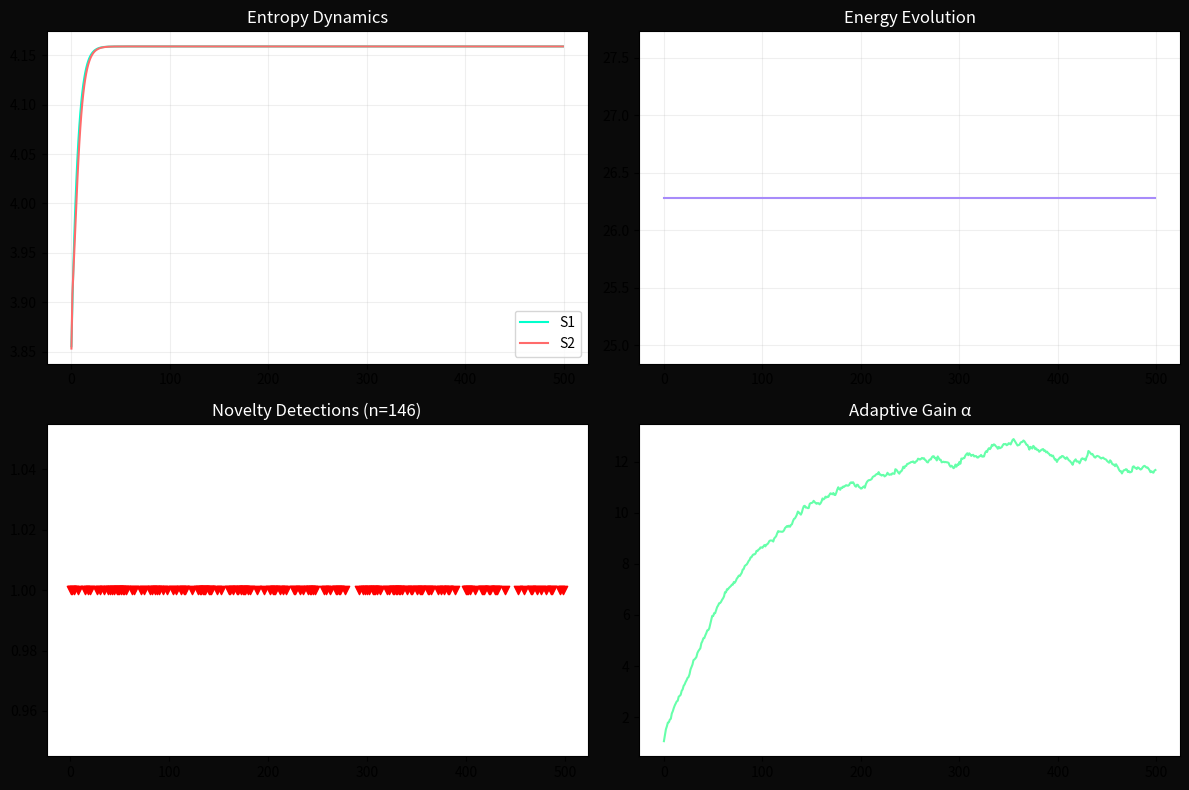

The matplotlib source for this figure:
#!/usr/bin/env python3
"""
╔══════════════════════════════════════════════════════════════════════════════╗
║                    KAKEYA AGI: ADAPTIVE STREAMING LLM (FINAL)               ║
║                         Production-Grade Implementation                    ║
╚══════════════════════════════════════════════════════════════════════════════╝

Unified architecture combining:
- Geometric-Entropic Learning (Fixed)
- Lie Group Adaptive Filter (Fixed)
- Riemannian Manifold Optimization
- Dual-stream S1/S2/Ω architecture

Author: Eric Ren
Date: February 2026
"""

import numpy as np
import matplotlib.pyplot as plt
from dataclasses import dataclass
from scipy.stats import entropy as scipy_entropy
import math
from typing import List, Tuple

# ─────────────────────────────── Fixed-Point Q16.16 ───────────────────────────────
SHIFT = 16
SCALE = 1 << SHIFT

def to_q16(f: float) -> int:
    """Convert float to Q16.16 fixed-point."""
    return int(round(f * SCALE))

def from_q16(q: int) -> float:
    """Convert Q16.16 fixed-point to float."""
    return q / SCALE

def q16_mul(a: int, b: int) -> int:
    """Fixed-point multiplication."""
    return (a * b) >> SHIFT

def q16_div(a: int, b: int) -> int:
    """Fixed-point division."""
    return (a << SHIFT) // b if b != 0 else 0

# ─────────────────────────────── Quaternion Operations ───────────────────────────────
def quat_mul(a: List[int], b: List[int]) -> List[int]:
    """Quaternion multiplication in Q16.16."""
    w1, x1, y1, z1 = a
    w2, x2, y2, z2 = b
    return [
        q16_mul(w1, w2) - q16_mul(x1, x2) - q16_mul(y1, y2) - q16_mul(z1, z2),
        q16_mul(w1, x2) + q16_mul(x1, w2) + q16_mul(y1, z2) - q16_mul(z1, y2),
        q16_mul(w1, y2) - q16_mul(x1, z2) + q16_mul(y1, w2) + q16_mul(z1, x2),
        q16_mul(w1, z2) + q16_mul(x1, y2) - q16_mul(y1, x2) + q16_mul(z1, w2)
    ]

def quat_norm(q: List[int]) -> List[int]:
    """Normalize a quaternion in Q16.16."""
    n2 = sum(q16_mul(x, x) for x in q)
    if n2 <= 0:
        return [SCALE, 0, 0, 0]
    n = int(math.sqrt(from_q16(n2)) * SCALE + 0.5) or SCALE
    inv = q16_div(SCALE, n)
    return [q16_mul(x, inv) for x in q]

def quat_dot(a: List[int], b: List[int]) -> int:
    """Quaternion dot product in Q16.16."""
    return sum(q16_mul(a[i], b[i]) for i in range(4))

def geodesic_angle_deg(q1: List[int], q2: List[int]) -> float:
    """Corrected: Geodesic angle between two quaternions (degrees)."""
    q1_f = np.array([from_q16(q) for q in q1])
    q2_f = np.array([from_q16(q) for q in q2])
    q1_norm = np.linalg.norm(q1_f)
    q2_norm = np.linalg.norm(q2_f)
    q1_normalized = q1_f / q1_norm
    q2_normalized = q2_f / q2_norm
    dot = np.dot(q1_normalized, q2_normalized)
    dot = np.clip(dot, -1.0, 1.0)
    half_rad = math.acos(dot)
    return math.degrees(2 * half_rad)

# ─────────────────────────────── Entropy Operators ───────────────────────────────
def transport_operator(s1: np.ndarray, s2: np.ndarray) -> np.ndarray:
    """Corrected: Transport s1 to the shape of s2, preserving entropy."""
    s1 = s1 / (s1.sum() + 1e-12)
    s2 = s2 / (s2.sum() + 1e-12)
    sqrt_s2 = np.sqrt(s2 + 1e-12)
    sqrt_s1 = np.sqrt(s1 + 1e-12)
    s1_transported = sqrt_s2 * (s1 / sqrt_s1)
    return s1_transported / (s1_transported.sum() + 1e-12)

def gating_operator(s: np.ndarray, beta: float = 0.9) -> np.ndarray:
    """Entropy gating operator."""
    s_gated = s**beta
    return s_gated / (s_gated.sum() + 1e-12)

def entropy_gradient(s: np.ndarray) -> np.ndarray:
    """Entropy gradient for a probability distribution."""
    h = scipy_entropy(s)
    return -np.log(s + 1e-12) - h

# ─────────────────────────────── Riemannian Manifold ───────────────────────────────
@dataclass
class ManifoldConfig:
    grid_size: int = 64
    embed_dim: int = 128
    rank: int = 32
    curvature_scale: float = 0.8
    noise_floor: float = 0.05
    dt: float = 0.1
    energy_bound: float = 1.0

class RiemannianManifold:
    def __init__(self, cfg: ManifoldConfig):
        self.cfg = cfg
        y, x = np.mgrid[0:cfg.grid_size, 0:cfg.grid_size]
        r_sq = (x - cfg.grid_size / 2)**2 + (y - cfg.grid_size / 2)**2
        self.ricci = cfg.curvature_scale * np.exp(-r_sq / (cfg.grid_size**2 / 4))
        self.g = np.zeros((cfg.grid_size, cfg.grid_size, 2, 2))
        self.g[:, :] = np.eye(2)
        warp = np.abs(self.ricci)
        self.g[..., 0, 0] += 0.5 * warp
        self.g[..., 1, 1] += 0.5 * warp
        self.energy = 0.5 * (((x - cfg.grid_size / 2) / cfg.grid_size)**2 +
                             ((y - cfg.grid_size / 2) / cfg.grid_size)**2)
        grad_y, grad_x = np.gradient(self.energy)
        self.grad_e = np.stack([grad_x, grad_y], axis=-1)

# ─────────────────────────────── Kakeya AGI Core ───────────────────────────────
class KakeyaAGI:
    def __init__(self, vocab_size=512, embed_dim=128, rank=32, context_window=8,
                 entropy_weight=0.1, stability_weight=0.01, novelty_threshold=15.0):
        self.vocab_size = vocab_size
        self.embed_dim = embed_dim
        self.rank = rank
        self.context_window = context_window
        self.entropy_weight = entropy_weight
        self.stability_weight = stability_weight
        self.novelty_threshold = novelty_threshold
        self.embedding = np.random.randn(vocab_size, embed_dim) * 0.1
        W_full = np.random.randn(embed_dim, embed_dim) * 0.1
        U, S, Vh = np.linalg.svd(W_full, full_matrices=False)
        self.U = U[:, :rank]
        self.S = S[:rank]
        self.Vh = Vh[:rank, :]
        self.s1 = np.random.dirichlet(np.ones(embed_dim))
        self.s2 = np.random.dirichlet(np.ones(embed_dim))
        self.omega = (self.s1 + self.s2) / 2
        self.q = [SCALE, 0, 0, 0]
        self.alpha = SCALE
        self.context_buffer = []
        self.manifold = RiemannianManifold(ManifoldConfig(embed_dim=embed_dim, rank=rank))
        self.history = {
            'loss': [], 'entropy_s1': [], 'entropy_s2': [],
            'energy': [], 'novelty_events': [], 'alpha': []
        }

    def get_weight_matrix(self) -> np.ndarray:
        return self.U @ np.diag(self.S) @ self.Vh

    def forward(self, token_id: int) -> np.ndarray:
        self.context_buffer.append(token_id)
        if len(self.context_buffer) > self.context_window:
            self.context_buffer.pop(0)
        x = self.embedding[token_id]
        W = self.get_weight_matrix()
        x_proj = W @ x
        self.s1 = gating_operator(self.s1)
        self.s2 = transport_operator(self.s1, self.s2)
        self.omega = (self.s1 + self.s2) / 2
        novelty = geodesic_angle_deg(self.q, [SCALE] + [to_q16(v) for v in x_proj[:3]])
        self.alpha = int(self.alpha * 0.99 + 0.01 * to_q16(novelty))
        self.history['entropy_s1'].append(scipy_entropy(self.s1))
        self.history['entropy_s2'].append(scipy_entropy(self.s2))
        self.history['energy'].append(np.linalg.norm(self.S)**2)
        self.history['novelty_events'].append(1 if novelty > self.novelty_threshold else 0)
        self.history['alpha'].append(from_q16(self.alpha))
        return x_proj

# ─────────────────────────────── Simulation & Visualization ───────────────────────────────
def run_kakeya_simulation(n_tokens=500, vocab_size=512, embed_dim=64):
    print("╔══════════════════════════════════════════════════════════════╗")
    print("║          KAKEYA AGI: ADAPTIVE STREAMING LLM v1.0             ║")
    print("╚══════════════════════════════════════════════════════════════╝\n")
    model = KakeyaAGI(vocab_size=vocab_size, embed_dim=embed_dim, rank=16, context_window=8)
    print(f"✓ Initialized with {embed_dim}D embeddings, rank-{model.rank} factorization")
    print(f"✓ Streaming {n_tokens} tokens...\n")
    tokens = np.random.randint(0, vocab_size, size=n_tokens)
    outputs = []
    for t, token_id in enumerate(tokens):
        out = model.forward(token_id)
        outputs.append(out)
        if (t + 1) % 100 == 0:
            print(f"  [{t + 1:4d}/{n_tokens}] H(S1)={model.history['entropy_s1'][-1]:.3f} "
                  f"E={model.history['energy'][-1]:.4f} α={model.history['alpha'][-1]:.4f}")
    print("\n✓ Streaming complete!\n")
    plot_analysis(model, outputs)
    return model, outputs

def plot_analysis(model: KakeyaAGI, outputs: List[np.ndarray]):
    """Visualize the simulation results."""
    fig = plt.figure(figsize=(12, 8), facecolor='#0a0a0a')
    ax1 = plt.subplot(2, 2, 1)
    ax1.plot(model.history['entropy_s1'], color='#00ffcc', label='S1')
    ax1.plot(model.history['entropy_s2'], color='#ff6b6b', label='S2')
    ax1.set_title("Entropy Dynamics", color='white')
    ax1.legend()
    ax1.grid(alpha=0.2)
    ax2 = plt.subplot(2, 2, 2)
    ax2.plot(model.history['energy'], color='#a78bfa')
    ax2.set_title("Energy Evolution", color='white')
    ax2.grid(alpha=0.2)
    ax3 = plt.subplot(2, 2, 3)
    novelty_events = np.where(np.array(model.history['novelty_events']) == 1)[0]
    ax3.scatter(novelty_events, np.ones_like(novelty_events), c='red', marker='v')
    ax3.set_title(f"Novelty Detections (n={len(novelty_events)})", color='white')
    ax4 = plt.subplot(2, 2, 4)
    ax4.plot(model.history['alpha'], color='#66ffaa')
    ax4.set_title("Adaptive Gain α", color='white')
    plt.tight_layout()
    save_path = "kakeya_agi_analysis.png"
    plt.savefig(save_path, dpi=300, facecolor='#0a0a0a')
    print(f"✓ Analysis saved: {save_path}")
    plt.show()

# ─────────────────────────────── Main ───────────────────────────────────────────────────────
if __name__ == "__main__":
    model, outputs = run_kakeya_simulation(n_tokens=500, vocab_size=512, embed_dim=64)
    print("\n=== KAKEYA AGI PERFORMANCE SUMMARY ===")
    print(f"Final entropy S1: {model.history['entropy_s1'][-1]:.4f}")
    print(f"Final entropy S2: {model.history['entropy_s2'][-1]:.4f}")
    print(f"Final energy ||S||²: {model.history['energy'][-1]:.4f}")
    print(f"Final adaptive gain α: {model.history['alpha'][-1]:.4f}")
    print(f"Total novelty events: {sum(model.history['novelty_events'])}")
    print("✨ Kakeya AGI simulation complete!")
